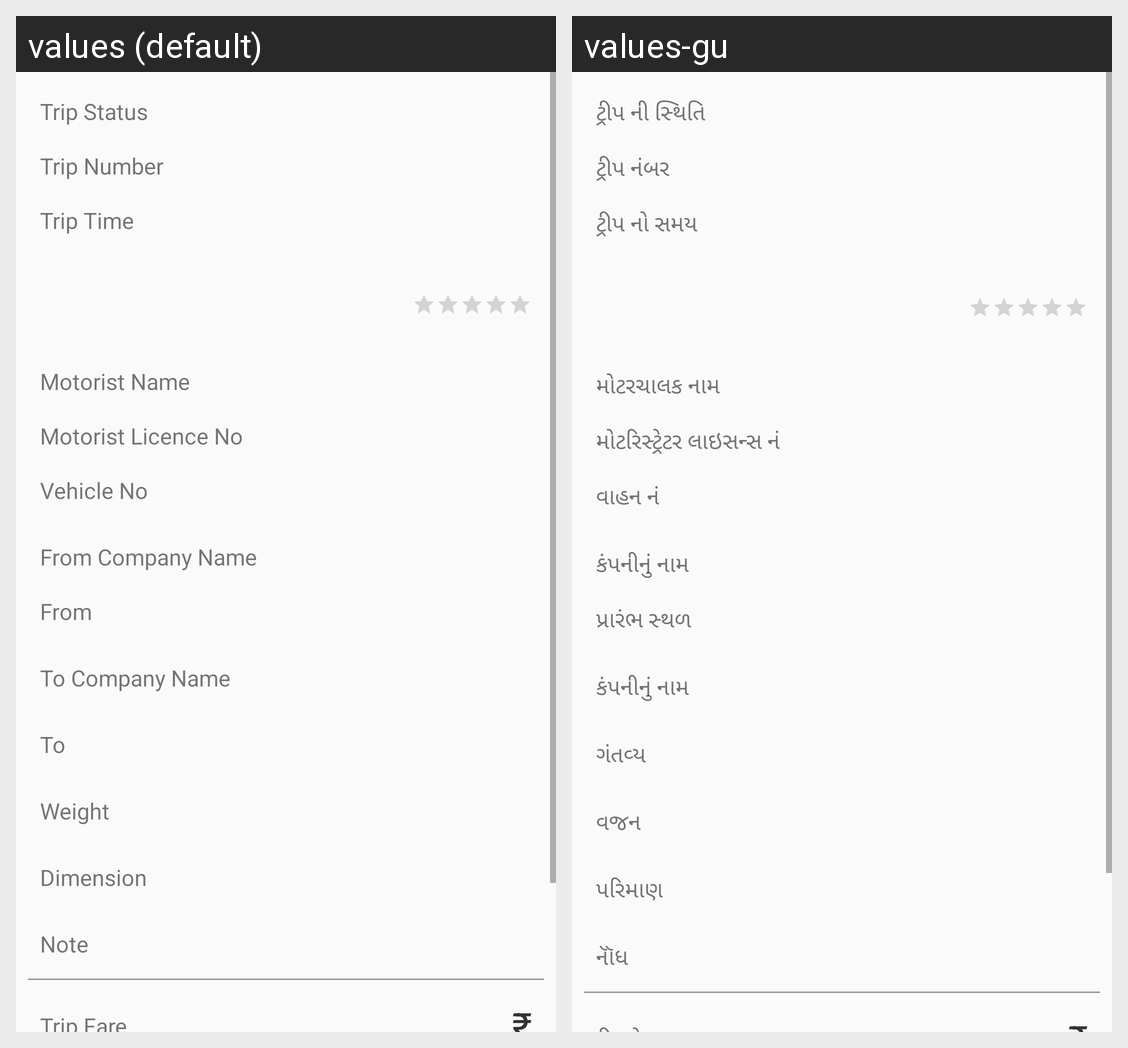

For this localized Android screen grid, give each drawn string resource with its value in every locale shown.
Android screen res/layout/activity_trip_details.xml rendered under 2 locales, left to right: values (default), values-gu. Device: Nexus 5 (rendered at 1080×1920; each locale shown at half size, 540×960, under a caption strip naming it); theme AppTheme.
Strings drawn on this screen, with the default value and each locale's value (text and hints the layout hard-codes, and strings that could not be matched under every locale, appear in the picture but are not listed):

trip_status
  values: Trip Status
  values-gu: ટ્રીપ ની સ્થિતિ

trip_number
  values: Trip Number
  values-gu: ટ્રીપ નંબર

trip_time
  values: Trip Time
  values-gu: ટ્રીપ નો સમય

driver_name
  values: Motorist Name
  values-gu: મોટરચાલક નામ

driver_licence_no
  values: Motorist Licence No
  values-gu: મોટરિસ્ટ્રેટર લાઇસન્સ નં

vehicel_no
  values: Vehicle No
  values-gu: વાહન નં

request_from_company_name
  values: From Company Name
  values-gu: કંપનીનું નામ

request_from
  values: From
  values-gu: પ્રારંભ સ્થળ

to_compant_name
  values: To Company Name
  values-gu: કંપનીનું નામ

request_to
  values: To
  values-gu: ગંતવ્ય

weight
  values: Weight
  values-gu: વજન

dimension
  values: Dimension
  values-gu: પરિમાણ

note
  values: Note
  values-gu: નૉૅધ
